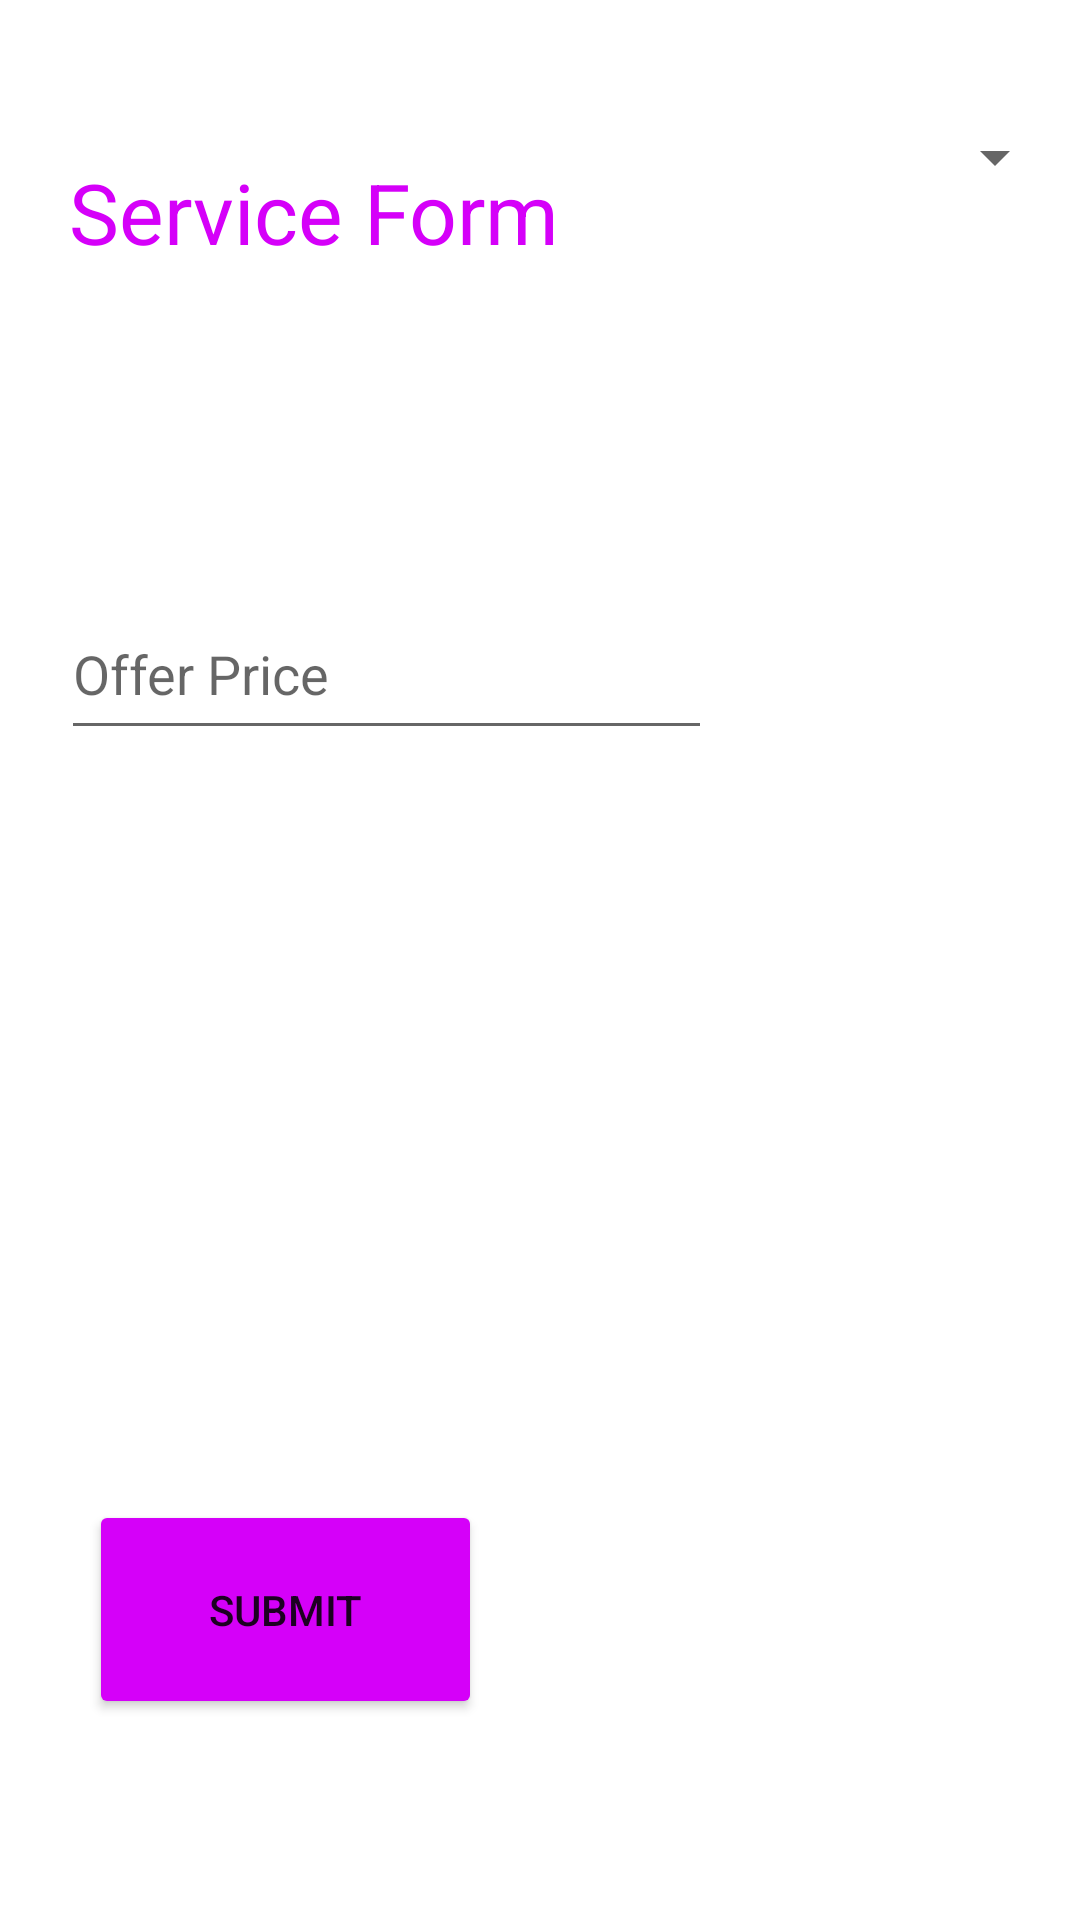

Layout XML and referenced resources for this Android screen:
<!-- AndroidManifest.xml: application theme Theme.Authapp3 -->
<!-- res/layout/request_form.xml -->
<?xml version="1.0" encoding="utf-8"?>
<androidx.constraintlayout.widget.ConstraintLayout xmlns:android="http://schemas.android.com/apk/res/android"
    xmlns:app="http://schemas.android.com/apk/res-auto"
    xmlns:tools="http://schemas.android.com/tools"
    android:layout_width="match_parent"
    android:layout_height="match_parent">

    <TextView
        android:id="@+id/title"
        android:layout_width="wrap_content"
        android:layout_height="wrap_content"
        android:layout_marginTop="52dp"
        android:text="@string/title"
        android:textColor="#D500F9"
        android:textSize="28sp"
        app:layout_constraintEnd_toEndOf="parent"
        app:layout_constraintHorizontal_bias="0.117"
        app:layout_constraintStart_toStartOf="parent"
        app:layout_constraintTop_toTopOf="parent" />

    <EditText
        android:id="@+id/servicetitle"
        android:layout_width="338dp"
        android:layout_height="0dp"
        android:layout_marginTop="116dp"
        android:layout_marginBottom="160dp"
        android:ems="10"
        android:hint="Service Title"
        app:layout_constraintBottom_toTopOf="@+id/EditText02"
        app:layout_constraintEnd_toEndOf="parent"
        app:layout_constraintHorizontal_bias="0.369"
        app:layout_constraintStart_toStartOf="parent"
        app:layout_constraintTop_toTopOf="parent" />

    <EditText
        android:id="@+id/price"
        android:layout_width="217dp"
        android:layout_height="54dp"
        android:layout_marginTop="196dp"
        android:ems="10"
        android:hint="Offer Price"
        android:inputType="number"
        app:layout_constraintEnd_toEndOf="parent"
        app:layout_constraintHorizontal_bias="0.142"
        app:layout_constraintStart_toStartOf="parent"
        app:layout_constraintTop_toTopOf="parent" />

    <Button
        android:id="@+id/button"
        android:layout_width="131dp"
        android:layout_height="73dp"
        android:layout_marginTop="500dp"
        android:backgroundTint="#D500F9"
        android:onClick="submitbuttonHandler"
        android:text="SUBMIT"
        app:layout_constraintEnd_toEndOf="parent"
        app:layout_constraintHorizontal_bias="0.129"
        app:layout_constraintStart_toStartOf="parent"
        app:layout_constraintTop_toTopOf="parent" />

    <Spinner
        android:id="@+id/spinner_languages"
        style="@style/Widget.AppCompat.Spinner.DropDown"
        android:layout_width="352dp"
        android:layout_height="55dp"
        android:layout_marginBottom="560dp"
        android:scrollbarStyle="outsideInset"
        android:spinnerMode="dropdown"
        app:layout_constraintBottom_toBottomOf="parent"
        app:layout_constraintEnd_toEndOf="parent"
        app:layout_constraintHorizontal_bias="0.457"
        app:layout_constraintStart_toStartOf="parent" />

    <EditText
        android:id="@+id/EditText02"
        android:layout_width="0dp"
        android:layout_height="0dp"
        android:layout_marginStart="27dp"
        android:layout_marginEnd="27dp"
        android:layout_marginBottom="452dp"
        android:background="@color/teal_700"
        android:backgroundTint="#D0D3D2"
        android:gravity="top|left"
        android:hint="Description of Service"
        android:inputType="textMultiLine"
        android:lines="5"
        android:scrollHorizontally="false"
        app:layout_constraintBottom_toBottomOf="parent"
        app:layout_constraintEnd_toEndOf="parent"
        app:layout_constraintHorizontal_bias="0.0"
        app:layout_constraintStart_toStartOf="parent"
        app:layout_constraintTop_toBottomOf="@+id/servicetitle" />

</androidx.constraintlayout.widget.ConstraintLayout>
<!-- resources referenced by this layout -->
<resources>
  <string name="title">Service Form</string>
  <style name="Theme.Authapp3" parent="Theme.MaterialComponents.DayNight.NoActionBar">
          
          <item name="colorPrimary">@color/purple_500</item>
          <item name="colorPrimaryVariant">@color/purple_700</item>
          <item name="colorOnPrimary">@color/white</item>
          
          <item name="colorSecondary">@color/teal_200</item>
          <item name="colorSecondaryVariant">@color/teal_700</item>
          <item name="colorOnSecondary">@color/black</item>
          
          <item name="android:statusBarColor" tools:targetApi="l">?attr/colorPrimaryVariant</item>
          
      </style>
  <!-- not gathered from this repository: default colours our renderer supplied (Android Studio template values) -->
  <color name="purple_500">#FF6200EE</color>
  <color name="purple_700">#FF3700B3</color>
  <color name="teal_200">#FF03DAC5</color>
  <color name="teal_700">#FF018786</color>
  <color name="black">#FF000000</color>
  <color name="white">#FFFFFFFF</color>
</resources>
